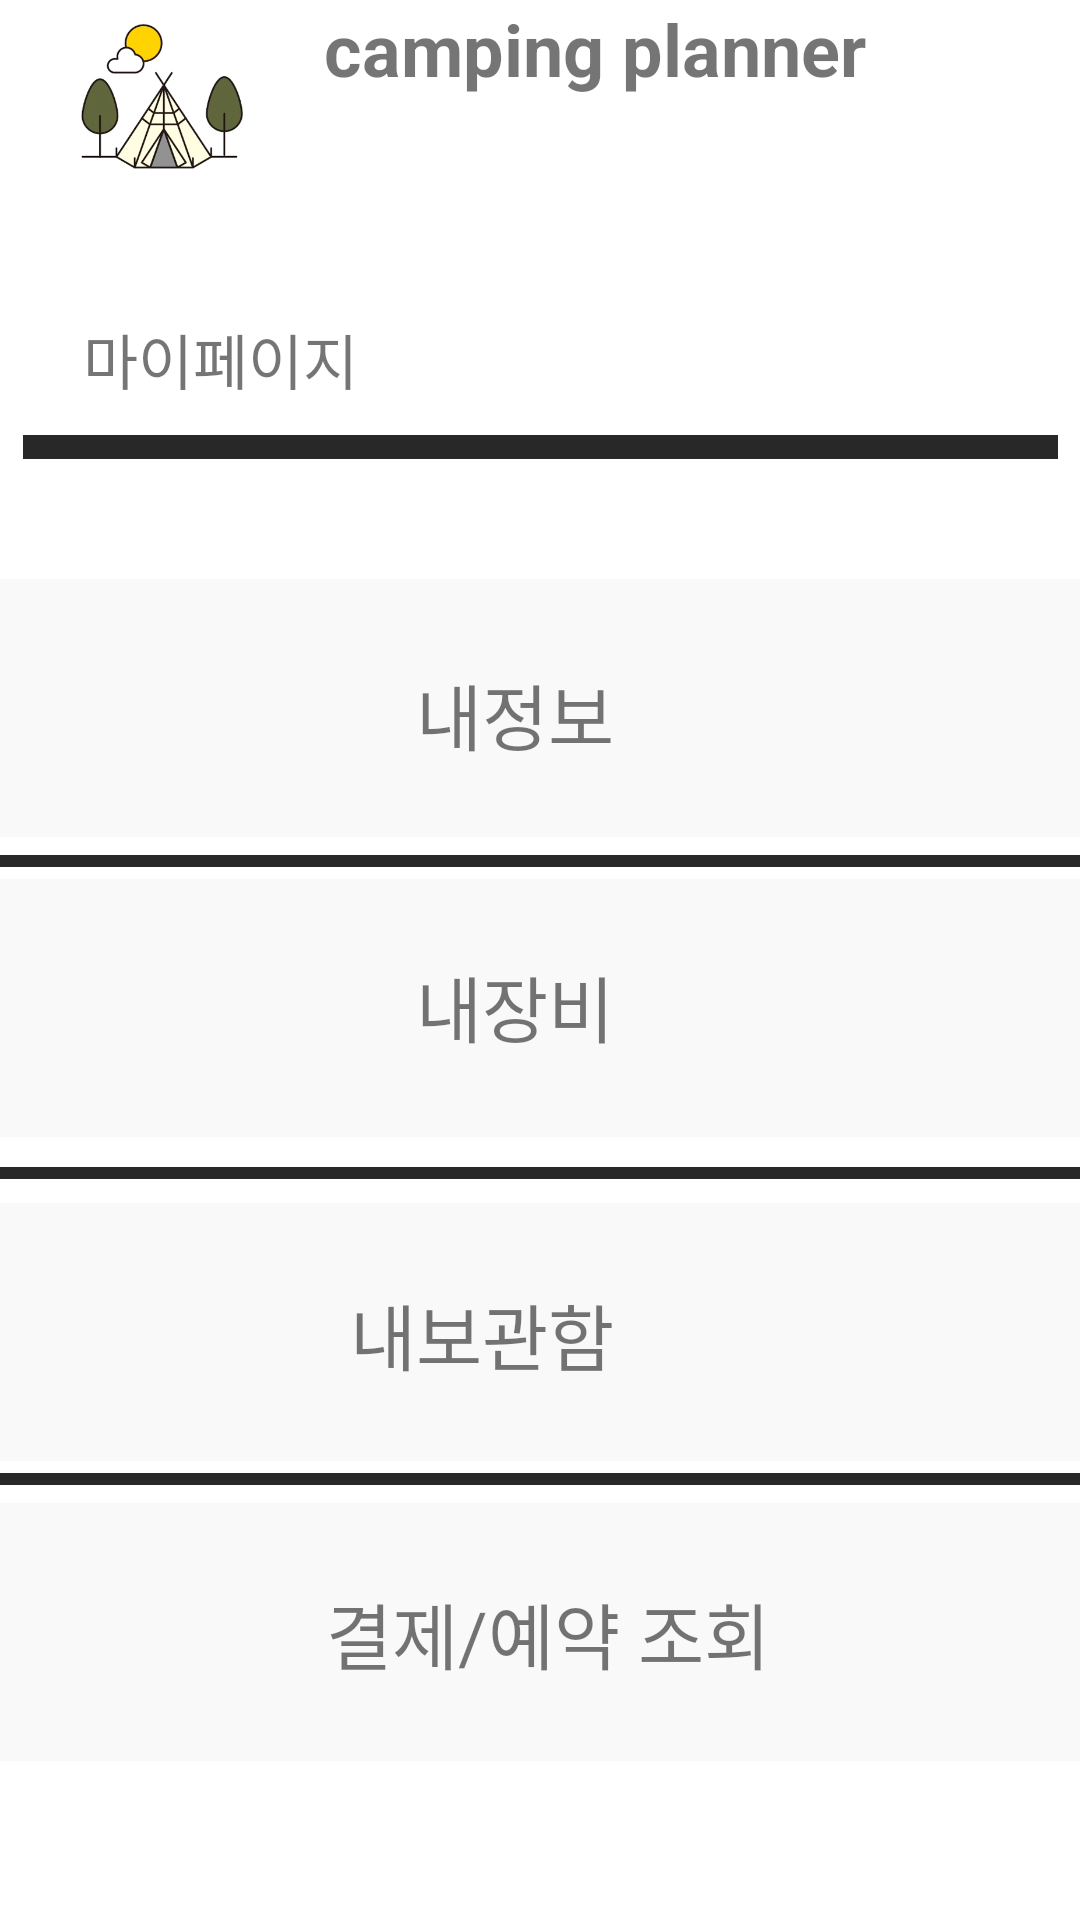

Produce the Android XML layout that renders to this screen, including the resource entries it uses.
<!-- AndroidManifest.xml: application theme Theme.YJP_CapStone -->
<!-- res/layout/fragment_my_page.xml -->
<?xml version="1.0" encoding="utf-8"?>
<FrameLayout xmlns:android="http://schemas.android.com/apk/res/android"
    xmlns:app="http://schemas.android.com/apk/res-auto"
    xmlns:tools="http://schemas.android.com/tools"
    android:layout_width="match_parent"
    android:layout_height="match_parent"
    tools:context=".ui.MyPageFragment">

    <androidx.constraintlayout.widget.ConstraintLayout
        android:layout_width="match_parent"
        android:layout_height="match_parent">

        <LinearLayout
            android:id="@+id/linearLayout2"
            android:layout_width="0dp"
            android:layout_height="61dp"
            android:orientation="horizontal"
            app:layout_constraintEnd_toEndOf="parent"
            app:layout_constraintStart_toStartOf="parent"
            app:layout_constraintTop_toTopOf="parent">

            <ImageView
                android:id="@+id/imageView2"
                android:layout_width="83dp"
                android:layout_height="match_parent"
                android:layout_weight="1"
                android:src="@drawable/main_icon" />

            <TextView
                android:id="@+id/textView2"
                android:layout_width="202dp"
                android:layout_height="match_parent"
                android:layout_weight="1"
                android:text="camping planner"
                android:textSize="24sp"
                android:textStyle="bold" />

            <ImageButton
                android:id="@+id/sideBar"
                android:layout_width="wrap_content"
                android:layout_height="match_parent"
                android:layout_weight="1"
                android:background="#00FFFFFF"
                android:src="@drawable/ic_menu"
                tools:ignore="SpeakableTextPresentCheck" />

        </LinearLayout>

        <TextView
            android:id="@+id/textView"
            android:layout_width="wrap_content"
            android:layout_height="wrap_content"
            android:layout_marginBottom="8dp"
            android:text="마이페이지"
            android:textSize="20sp"
            app:layout_constraintBottom_toTopOf="@+id/bar"
            app:layout_constraintEnd_toEndOf="parent"
            app:layout_constraintHorizontal_bias="0.103"
            app:layout_constraintStart_toStartOf="parent"
            app:layout_constraintTop_toBottomOf="@+id/linearLayout2"
            app:layout_constraintVertical_bias="0.942" />

        <View
            android:id="@+id/bar"
            android:layout_width="345dp"
            android:layout_height="8dp"
            android:layout_marginTop="84dp"
            android:background="#D7000000"
            app:layout_constraintEnd_toEndOf="parent"
            app:layout_constraintStart_toStartOf="parent"
            app:layout_constraintTop_toBottomOf="@+id/linearLayout2" />

        <View
            android:id="@+id/view6"
            android:layout_width="361dp"
            android:layout_height="86dp"
            android:layout_marginTop="132dp"
            android:background="#0A737070"
            app:layout_constraintEnd_toEndOf="parent"
            app:layout_constraintStart_toStartOf="parent"
            app:layout_constraintTop_toBottomOf="@+id/linearLayout2" />

        <TextView
            android:id="@+id/textView6"
            android:layout_width="wrap_content"
            android:layout_height="wrap_content"
            android:layout_marginEnd="156dp"
            android:text="내정보"
            android:textSize="24sp"
            app:layout_constraintBottom_toBottomOf="@+id/view6"
            app:layout_constraintEnd_toEndOf="@+id/view6"
            app:layout_constraintTop_toTopOf="@+id/view6"
            app:layout_constraintVertical_bias="0.537" />

        <View
            android:id="@+id/bar2"
            android:layout_width="380dp"
            android:layout_height="4dp"
            android:layout_marginTop="224dp"
            android:background="#D7000000"
            app:layout_constraintEnd_toEndOf="parent"
            app:layout_constraintStart_toStartOf="parent"
            app:layout_constraintTop_toBottomOf="@+id/linearLayout2" />

        <View
            android:id="@+id/view9"
            android:layout_width="361dp"
            android:layout_height="86dp"
            android:layout_marginTop="232dp"
            android:background="#0A737070"
            app:layout_constraintEnd_toEndOf="parent"
            app:layout_constraintStart_toStartOf="parent"
            app:layout_constraintTop_toBottomOf="@+id/linearLayout2" />

        <View
            android:id="@+id/bar3"
            android:layout_width="380dp"
            android:layout_height="4dp"
            android:layout_marginTop="328dp"
            android:background="#D7000000"
            app:layout_constraintEnd_toEndOf="parent"
            app:layout_constraintHorizontal_bias="0.461"
            app:layout_constraintStart_toStartOf="parent"
            app:layout_constraintTop_toBottomOf="@+id/linearLayout2" />

        <View
            android:id="@+id/view10"
            android:layout_width="361dp"
            android:layout_height="86dp"
            android:layout_marginTop="340dp"
            android:background="#0A737070"
            app:layout_constraintEnd_toEndOf="parent"
            app:layout_constraintStart_toStartOf="parent"
            app:layout_constraintTop_toBottomOf="@+id/linearLayout2" />

        <TextView
            android:id="@+id/textView10"
            android:layout_width="wrap_content"
            android:layout_height="wrap_content"
            android:layout_marginEnd="156dp"
            android:text="내장비"
            android:textSize="24sp"
            app:layout_constraintBottom_toBottomOf="@+id/view9"
            app:layout_constraintEnd_toEndOf="@+id/view9"
            app:layout_constraintTop_toTopOf="@+id/view9"
            app:layout_constraintVertical_bias="0.481" />

        <TextView
            android:id="@+id/textView12"
            android:layout_width="wrap_content"
            android:layout_height="wrap_content"
            android:layout_marginEnd="156dp"
            android:text="내보관함"
            android:textSize="24sp"
            app:layout_constraintBottom_toBottomOf="@+id/view10"
            app:layout_constraintEnd_toEndOf="@+id/view10"
            app:layout_constraintTop_toTopOf="@+id/view10"
            app:layout_constraintVertical_bias="0.507" />

        <View
            android:id="@+id/bar4"
            android:layout_width="380dp"
            android:layout_height="4dp"
            android:layout_marginTop="430dp"
            android:background="#D7000000"
            app:layout_constraintEnd_toEndOf="parent"
            app:layout_constraintHorizontal_bias="0.461"
            app:layout_constraintStart_toStartOf="parent"
            app:layout_constraintTop_toBottomOf="@+id/linearLayout2" />

        <View
            android:id="@+id/reservationGo"
            android:layout_width="361dp"
            android:layout_height="86dp"
            android:layout_marginTop="440dp"
            android:background="#0A737070"
            app:layout_constraintEnd_toEndOf="parent"
            app:layout_constraintStart_toStartOf="parent"
            app:layout_constraintTop_toBottomOf="@+id/linearLayout2" />

        <TextView
            android:id="@+id/textView13"
            android:layout_width="wrap_content"
            android:layout_height="wrap_content"
            android:layout_gravity="center"
            android:layout_marginEnd="104dp"
            android:gravity="center"
            android:text="결제/예약 조회"
            android:textSize="24sp"
            app:layout_constraintBottom_toBottomOf="@+id/reservationGo"
            app:layout_constraintEnd_toEndOf="@+id/reservationGo"
            app:layout_constraintTop_toTopOf="@+id/reservationGo" />

    </androidx.constraintlayout.widget.ConstraintLayout>

</FrameLayout>
<!-- resources referenced by this layout -->
<resources>
  <!-- drawable main_icon: png bitmap (drawable, 62337 bytes) -->
  <style name="Theme.YJP_CapStone" parent="Theme.MaterialComponents.DayNight.NoActionBar">
          `
          <item name="colorPrimary">@color/purple_500</item>
          <item name="colorPrimaryVariant">@color/purple_700</item>
          <item name="colorOnPrimary">@color/white</item>
          
          <item name="colorSecondary">@color/teal_200</item>
          <item name="colorSecondaryVariant">@color/teal_700</item>
          <item name="colorOnSecondary">@color/black</item>
          
          <item name="android:statusBarColor" tools:targetApi="l">?attr/colorPrimaryVariant</item>
          
      </style>
  <color name="purple_500">#FF6200EE</color>
  <color name="purple_700">#FF3700B3</color>
  <color name="white">#FFFFFFFF</color>
  <color name="teal_200">#FF03DAC5</color>
  <color name="teal_700">#FF018786</color>
  <color name="black">#FF000000</color>
</resources>
